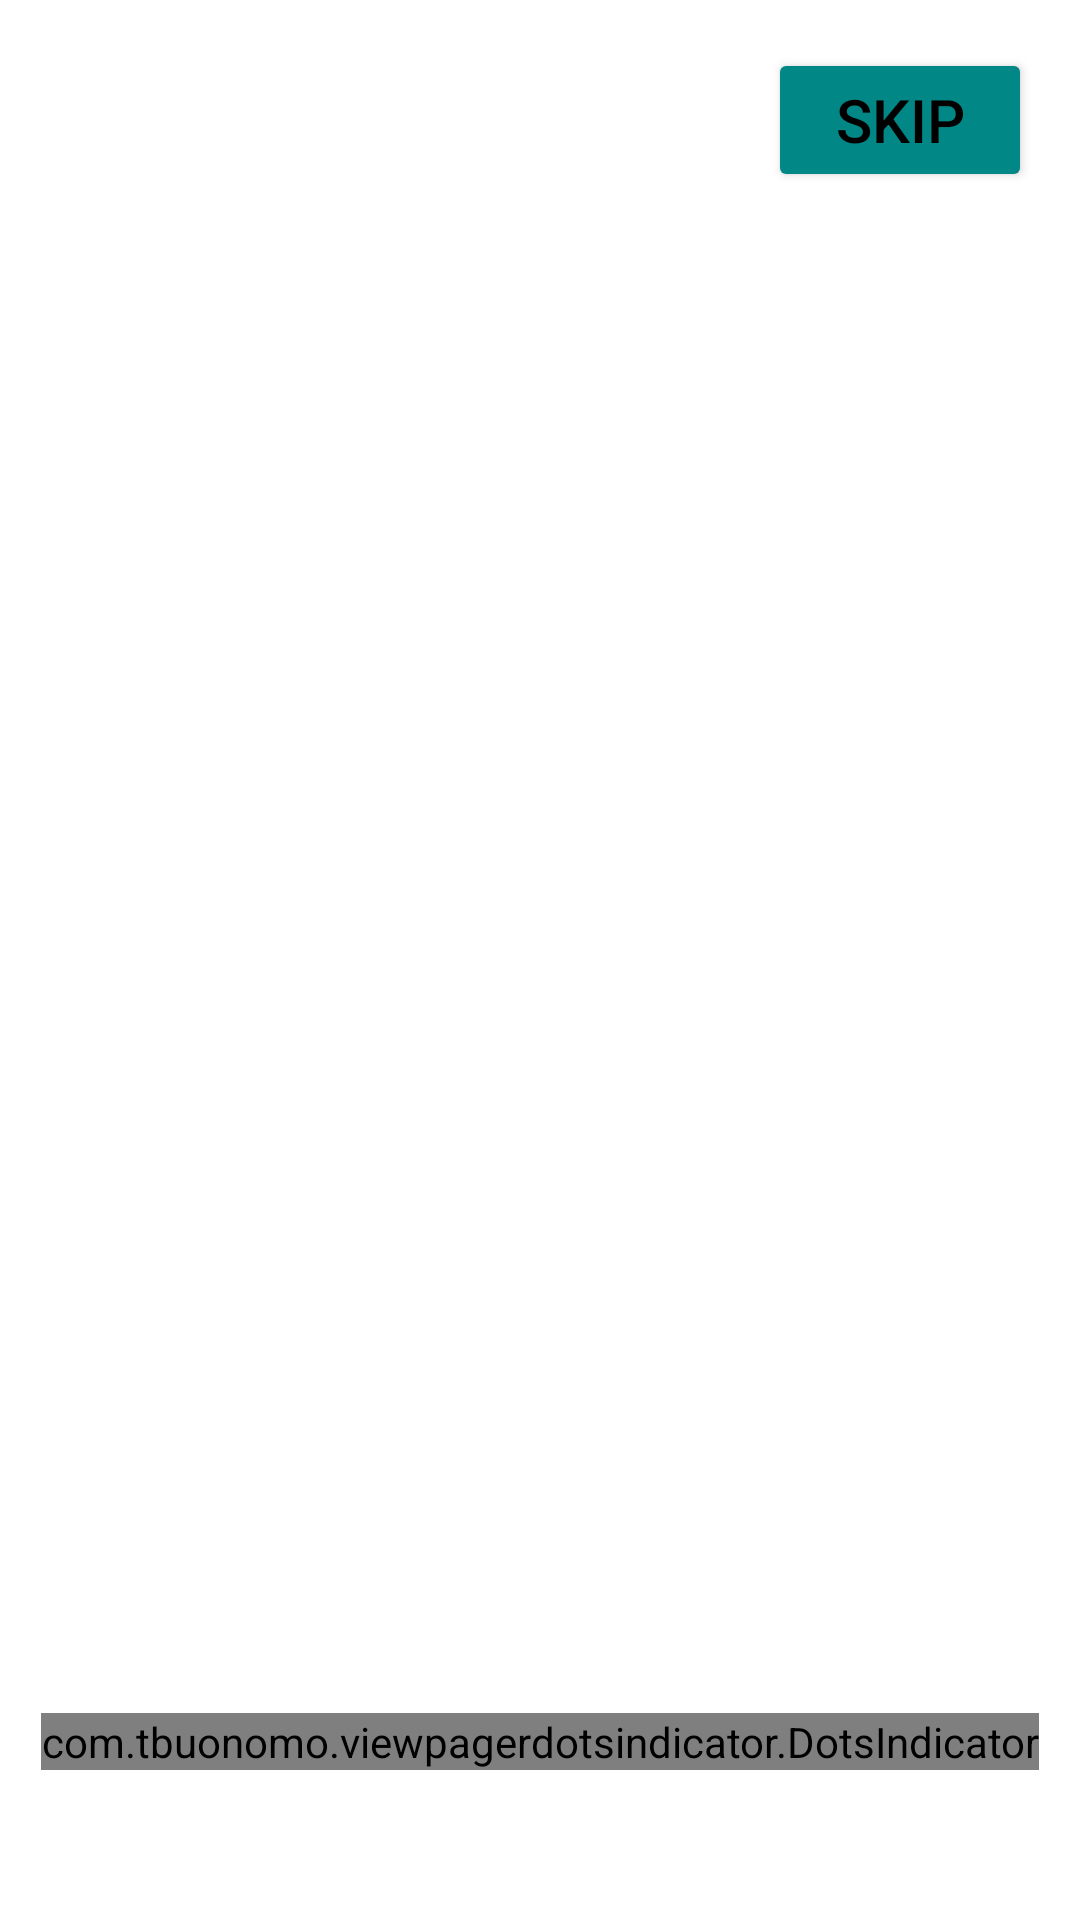

Produce the Android XML layout that renders to this screen, including the resource entries it uses.
<!-- AndroidManifest.xml: application theme Theme.LoveCalculator_5mon -->
<!-- res/layout/fragment_board.xml -->
<?xml version="1.0" encoding="utf-8"?>
<androidx.constraintlayout.widget.ConstraintLayout xmlns:android="http://schemas.android.com/apk/res/android"
    android:layout_width="match_parent"
    android:layout_height="match_parent"
    xmlns:tools="http://schemas.android.com/tools"
    xmlns:app="http://schemas.android.com/apk/res-auto"
    tools:context=".onboard.BoardFragment">

    <androidx.viewpager2.widget.ViewPager2
        android:id="@+id/view_pager"
        android:layout_width="match_parent"
        android:layout_height="match_parent"/>
    <Button
        android:id="@+id/btn_skip"
        android:layout_width="wrap_content"
        android:layout_height="wrap_content"
        android:text="Skip"
        android:textColor="@color/black"
        android:textSize="20sp"
        android:padding="10dp"
        app:layout_constraintEnd_toEndOf="parent"
        app:layout_constraintTop_toTopOf="parent"
        android:layout_marginTop="16dp"
        android:layout_marginEnd="16dp"
        android:backgroundTint="@color/teal_700"/>
    <com.tbuonomo.viewpagerdotsindicator.DotsIndicator
        android:id="@+id/dots_indicator"
        android:layout_width="wrap_content"
        android:layout_height="wrap_content"
        app:dotsColor="@color/purple_200"
        app:dotsCornerRadius="10dp"
        app:dotsSize="12dp"
        app:dotsSpacing="4dp"
        app:dotsWidthFactor="1.5"
        app:selectedDotColor="@color/purple_700"
        app:progressMode="true"
        app:layout_constraintBottom_toBottomOf="parent"
        app:layout_constraintStart_toStartOf="parent"
        app:layout_constraintEnd_toEndOf="parent"
        android:layout_marginBottom="50dp"/>


</androidx.constraintlayout.widget.ConstraintLayout>
<!-- resources referenced by this layout -->
<resources>
  <style name="Theme.LoveCalculator_5mon" parent="Theme.MaterialComponents.DayNight.DarkActionBar">
          
          <item name="colorPrimary">@color/purple_500</item>
          <item name="colorPrimaryVariant">@color/purple_700</item>
          <item name="colorOnPrimary">@color/white</item>
          
          <item name="colorSecondary">@color/teal_200</item>
          <item name="colorSecondaryVariant">@color/teal_700</item>
          <item name="colorOnSecondary">@color/black</item>
          
          <item name="android:statusBarColor" tools:targetApi="l">?attr/colorPrimaryVariant</item>
          
      </style>
  <!-- not gathered from this repository: default colours our renderer supplied (Android Studio template values) -->
  <color name="purple_200">#FFBB86FC</color>
  <color name="purple_500">#FF6200EE</color>
  <color name="purple_700">#FF3700B3</color>
  <color name="teal_200">#FF03DAC5</color>
  <color name="teal_700">#FF018786</color>
  <color name="black">#FF000000</color>
  <color name="white">#FFFFFFFF</color>
</resources>
